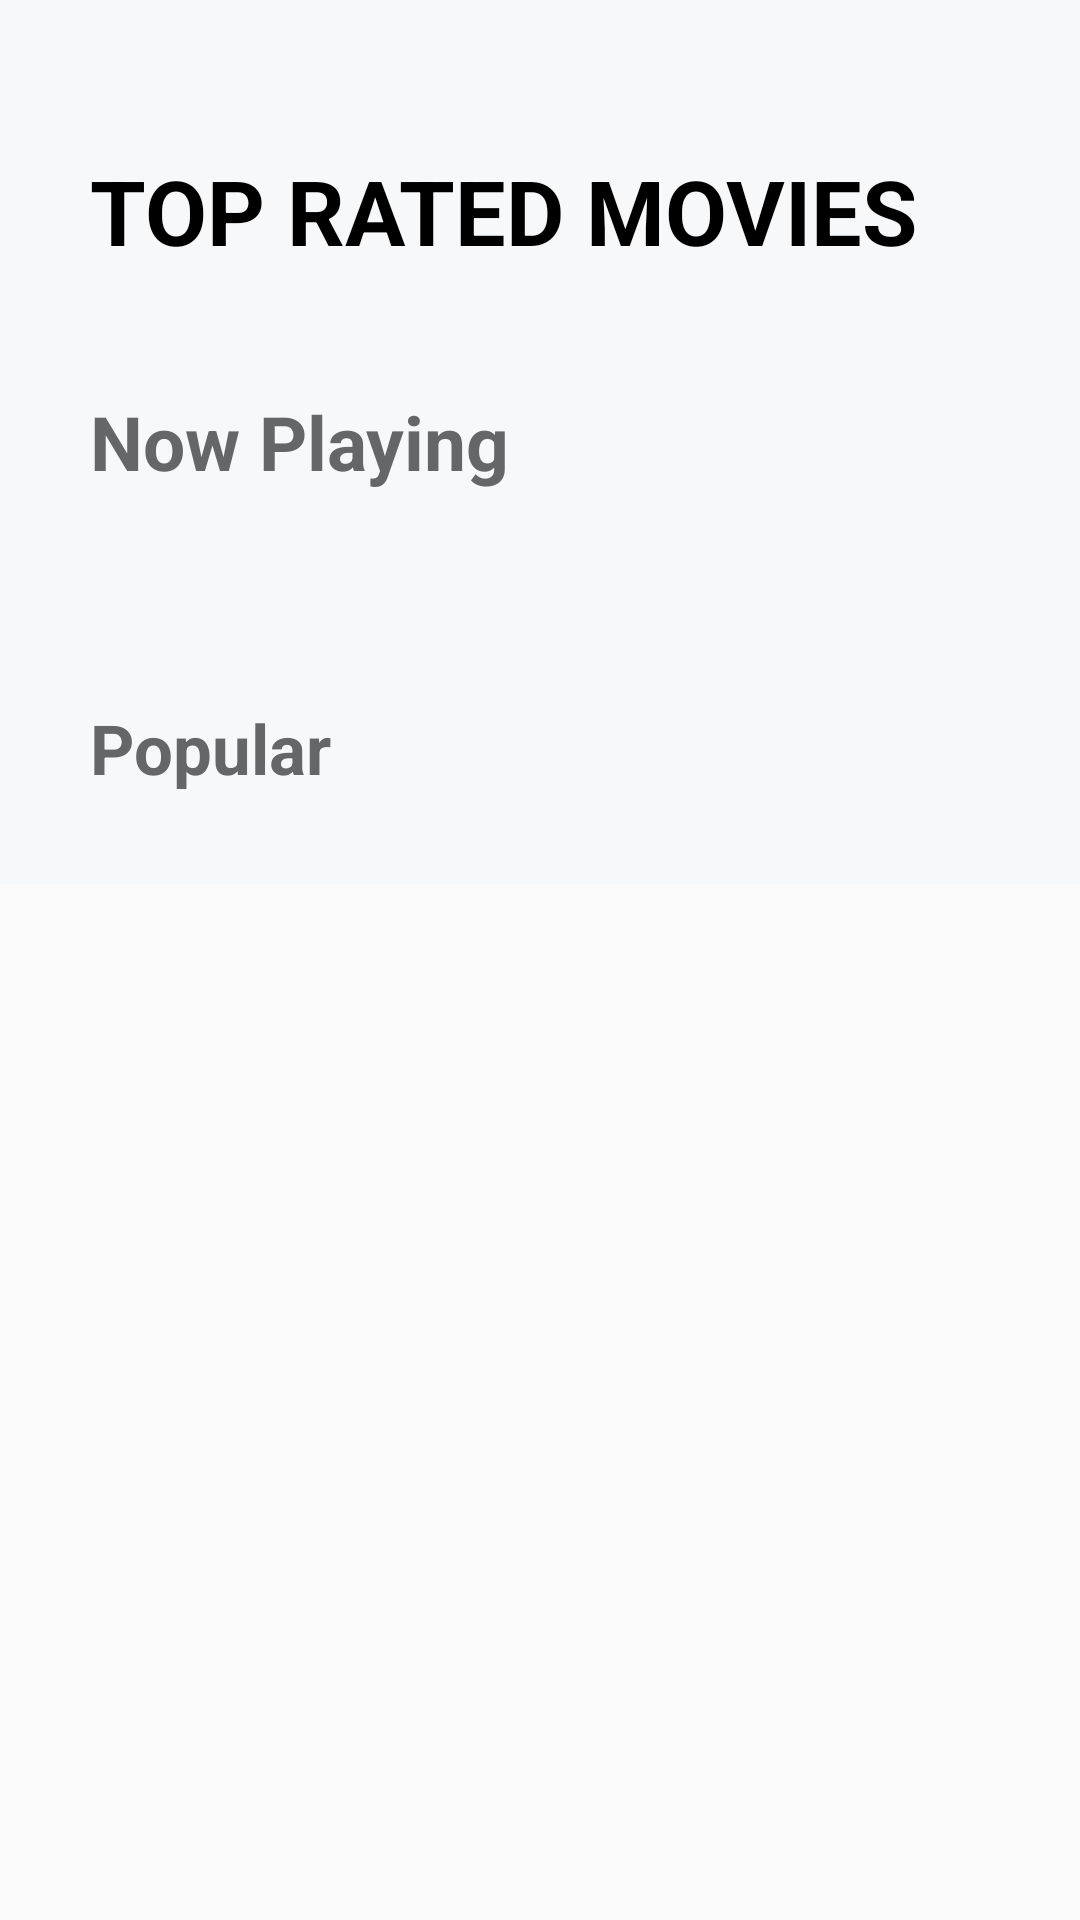

Layout XML and referenced resources for this Android screen:
<!-- AndroidManifest.xml: application theme AppTheme -->
<!-- res/layout/fragment_movies.xml -->
<?xml version="1.0" encoding="utf-8"?>
<androidx.core.widget.NestedScrollView
    android:layout_height="match_parent"
    android:layout_width="match_parent"
    xmlns:tools="http://schemas.android.com/tools"
    xmlns:android="http://schemas.android.com/apk/res/android">

<LinearLayout
    android:layout_width="match_parent"
    android:background="@color/status_bar_color"
    android:layout_height="match_parent"
    android:orientation="vertical"
    tools:context=".ui.movies.MoviesFragment">

    <androidx.appcompat.widget.AppCompatTextView
        android:text="TOP RATED MOVIES"
        android:layout_marginTop="50dp"
        android:layout_marginStart="30dp"
        android:textSize="30sp"
        android:textColor="@android:color/black"
        android:textStyle="bold"
        android:layout_width="wrap_content"
        android:layout_height="wrap_content" />



    <LinearLayout
        android:layout_marginTop="10dp"
        android:orientation="horizontal"
        android:layout_width="match_parent"
        android:layout_height="wrap_content" >


        <androidx.recyclerview.widget.RecyclerView
            android:id="@+id/top_rated_movies_recycler_View"
            android:layout_width="match_parent"
            android:layout_height="match_parent" />


    </LinearLayout>


    <androidx.appcompat.widget.AppCompatTextView
        android:textSize="25sp"
        android:textColor="@color/movie_text_view_color"
        android:textStyle="bold"
        android:layout_marginStart="30dp"
        android:layout_marginTop="30dp"
        android:text="Now Playing"
        android:layout_width="wrap_content"
        android:layout_height="wrap_content" />

    <LinearLayout
        android:layout_marginTop="30dp"
        android:layout_marginStart="30dp"
        android:layout_marginEnd="30dp"
        android:orientation="horizontal"
        android:layout_width="match_parent"
        android:layout_height="wrap_content">

        <androidx.recyclerview.widget.RecyclerView
            android:id="@+id/now_playing_movies_recycler_view"
            android:layout_width="match_parent"
            android:layout_height="match_parent" />



    </LinearLayout>


    <androidx.appcompat.widget.AppCompatTextView
        android:textSize="23sp"
        android:textColor="@color/movie_text_view_color"
        android:textStyle="bold"
        android:text="Popular"
        android:layout_marginStart="30dp"
        android:layout_marginTop="40dp"
        android:layout_width="wrap_content"
        android:layout_height="wrap_content" />


    <LinearLayout
        android:layout_marginStart="30dp"
        android:layout_marginTop="30dp"
        android:layout_marginEnd="30dp"
        android:orientation="horizontal"
        android:layout_width="match_parent"
        android:layout_height="wrap_content">


        <androidx.recyclerview.widget.RecyclerView
            android:id="@+id/popular_movies_recycler_view"
            android:layout_width="match_parent"
            android:layout_height="match_parent" />



    </LinearLayout>


</LinearLayout>

</androidx.core.widget.NestedScrollView>
<!-- resources referenced by this layout -->
<resources>
  <color name="movie_text_view_color">#656667</color>
  <color name="status_bar_color">#f7f8f9</color>
  <style name="AppTheme" parent="Theme.AppCompat.Light.NoActionBar">
          
          <item name="colorPrimary">@color/colorPrimary</item>
          <item name="colorPrimaryDark">@color/colorPrimaryDark</item>
          <item name="colorAccent">@color/colorAccent</item>
          <item name="android:statusBarColor">@color/status_bar_color</item>
      </style>
  <color name="colorPrimary">#008577</color>
  <color name="colorPrimaryDark">#00574B</color>
  <color name="colorAccent">#D81B60</color>
</resources>
